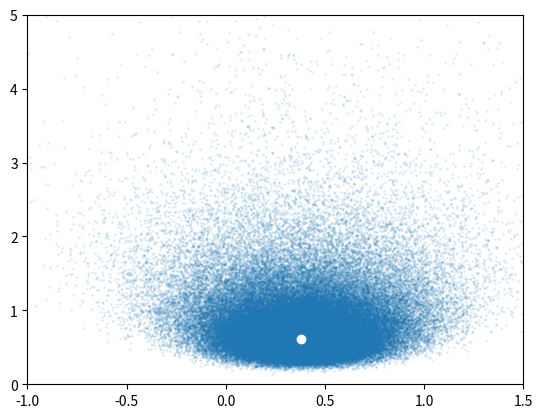

Recreate this plot in Python.
""" gibbsamp.py """
import numpy as np
import matplotlib.pyplot as plt

x = np.array([[-0.9472, 0.5401, -0.2166, 1.1890, 1.3170,
               -0.4056, -0.4449, 1.3284, 0.8338, 0.6044]])
n=x.size
sample_mean = np.mean(x)
sample_var = np.var(x)
sig2 = np.var(x)
mu=sample_mean

N=10**5
gibbs_sample = np.array(np.zeros((N, 2)))
for k in range(N):
    mu=sample_mean + np.sqrt(sig2/n)*np.random.randn()
    V=np.sum((x-mu)**2)/2
    sig2 = 1/np.random.gamma(n/2, 1/V)
    gibbs_sample[k,:]= np.array([mu, sig2])
plt.scatter(gibbs_sample[:,0], gibbs_sample[:,1],alpha =0.1,s =1)
plt.plot(np.mean(x), np.var(x),'wo')
plt.ylim([0,5]), plt.xlim([-1,1.5])
plt.show()